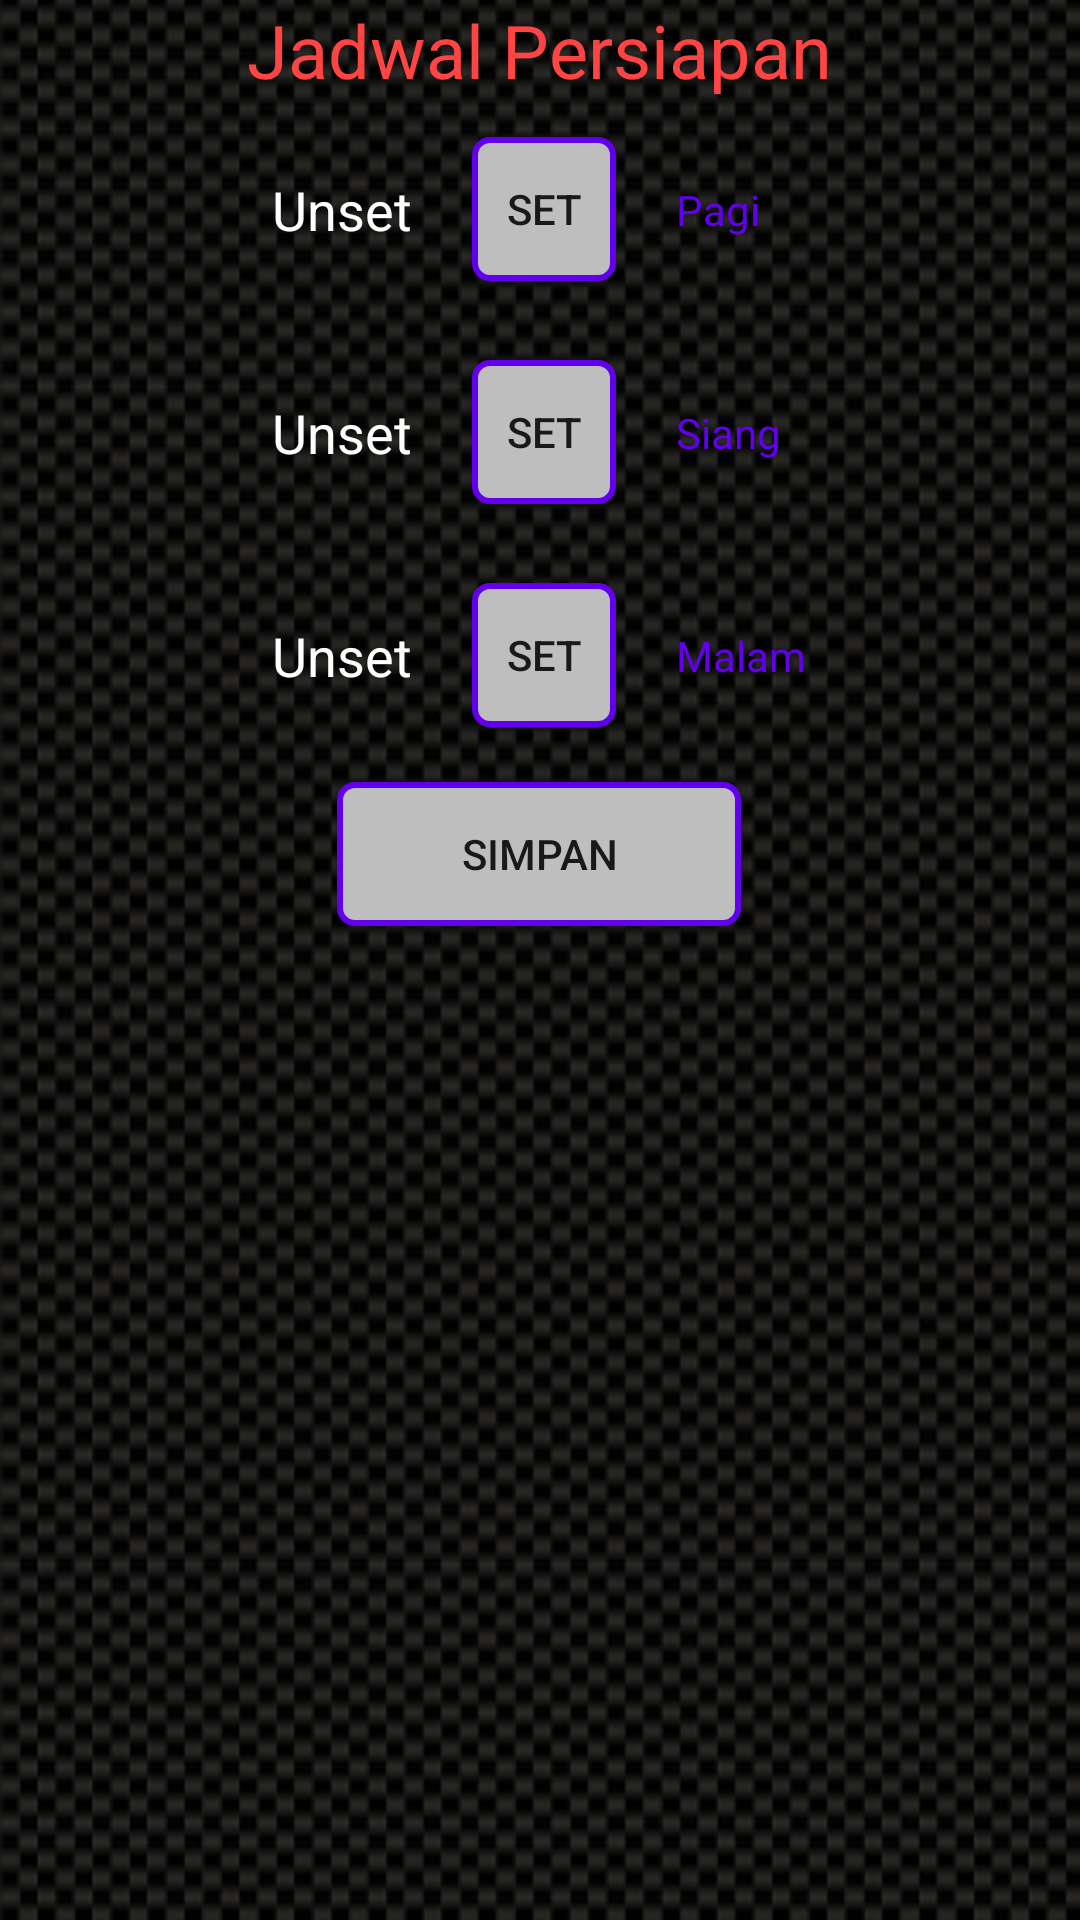

Layout XML and referenced resources for this Android screen:
<!-- AndroidManifest.xml: application theme AppTheme -->
<!-- res/layout/activity_alarm_persiapan.xml -->
<?xml version="1.0" encoding="utf-8"?>
<RelativeLayout xmlns:android="http://schemas.android.com/apk/res/android"
    xmlns:tools="http://schemas.android.com/tools"
    android:layout_width="match_parent"
    android:layout_height="match_parent"
    android:background="@drawable/carbon_bg"
    android:configChanges="orientation"
    android:paddingBottom="@dimen/activity_vertical_margin"
    android:paddingLeft="@dimen/activity_horizontal_margin"
    android:paddingRight="@dimen/activity_horizontal_margin"
    android:paddingTop="@dimen/activity_vertical_margin"
    android:screenOrientation="portrait"
    tools:context="com.diet.user.reminderdiet.AlarmPersiapan">


    <LinearLayout
        android:layout_width="match_parent"
        android:layout_height="match_parent"
        android:layout_alignParentLeft="true"
        android:layout_alignParentStart="true"
        android:layout_alignParentTop="true"
        android:orientation="vertical"
        android:weightSum="1">

        <TextView
            android:id="@+id/textView4"
            android:layout_width="wrap_content"
            android:layout_height="wrap_content"
            android:layout_gravity="center_horizontal"
            android:layout_weight="0.02"
            android:text="Jadwal Persiapan"
            android:textAppearance="?android:attr/textAppearanceMedium"
            android:textColor="@android:color/holo_red_light"
            android:textSize="12pt" />

        <LinearLayout
            android:layout_width="match_parent"
            android:layout_height="match_parent"
            android:layout_gravity="center_vertical"
            android:gravity="center_vertical|center|center_horizontal"
            android:orientation="horizontal">

            <TableLayout
                android:layout_width="283dp"
                android:layout_height="match_parent"
                android:layout_gravity="center_vertical">

                <TableRow
                    android:layout_width="match_parent"
                    android:layout_height="match_parent"
                    android:layout_gravity="center_horizontal"
                    android:layout_margin="5dp"
                    android:gravity="center_vertical|center|center_horizontal">

                    <TextView
                        android:id="@+id/txtPerPagi"
                        android:layout_width="wrap_content"
                        android:layout_height="wrap_content"
                        android:layout_column="0"
                        android:padding="20dp"
                        android:text="Unset"
                        android:textAppearance="?android:attr/textAppearanceMedium"
                        android:textColor="@android:color/white" />

                    <Button
                        android:id="@+id/btnPerPagi"
                        style="?android:attr/buttonStyleSmall"
                        android:layout_width="wrap_content"
                        android:layout_height="wrap_content"
                        android:layout_column="1"
                        android:background="@drawable/bg_btn"
                        android:gravity="center"
                        android:text="Set" />

                    <TextView
                        android:id="@+id/textViewPerPagi"
                        android:layout_width="wrap_content"
                        android:layout_height="wrap_content"
                        android:layout_column="2"
                        android:padding="20dp"
                        android:text="Pagi"
                        android:textAppearance="?android:attr/textAppearanceSmall"
                        android:textColor="@color/colorPrimary" />
                </TableRow>
                <TableRow
                    android:layout_width="match_parent"
                    android:layout_height="match_parent"
                    android:layout_gravity="center_horizontal"
                    android:layout_margin="5dp"
                    android:gravity="center_vertical|center|center_horizontal">

                    <TextView
                        android:id="@+id/txtPerSiang"
                        android:layout_width="wrap_content"
                        android:layout_height="wrap_content"
                        android:layout_column="0"
                        android:padding="20dp"
                        android:text="Unset"
                        android:textAppearance="?android:attr/textAppearanceMedium"
                        android:textColor="@android:color/white" />

                    <Button
                        android:id="@+id/btnSetPerSiang"
                        style="?android:attr/buttonStyleSmall"
                        android:layout_width="wrap_content"
                        android:layout_height="wrap_content"
                        android:layout_column="1"
                        android:background="@drawable/bg_btn"
                        android:gravity="center"
                        android:text="Set" />

                    <TextView
                        android:id="@+id/textViewPerSiang"
                        android:layout_width="wrap_content"
                        android:layout_height="wrap_content"
                        android:layout_column="2"
                        android:padding="20dp"
                        android:text="Siang"
                        android:textAppearance="?android:attr/textAppearanceSmall"
                        android:textColor="@color/colorPrimary" />
                </TableRow>
                <TableRow
                    android:layout_width="match_parent"
                    android:layout_height="match_parent"
                    android:layout_gravity="center_horizontal"
                    android:layout_margin="5dp"
                    android:gravity="center_vertical|center|center_horizontal">

                    <TextView
                        android:id="@+id/txtPerMalam"
                        android:layout_width="wrap_content"
                        android:layout_height="wrap_content"
                        android:layout_column="0"
                        android:padding="20dp"
                        android:text="Unset"
                        android:textAppearance="?android:attr/textAppearanceMedium"
                        android:textColor="@android:color/white" />

                    <Button
                        android:id="@+id/btnSetPerMalam"
                        style="?android:attr/buttonStyleSmall"
                        android:layout_width="wrap_content"
                        android:layout_height="wrap_content"
                        android:layout_column="1"
                        android:background="@drawable/bg_btn"
                        android:gravity="center"
                        android:text="Set" />

                    <TextView
                        android:id="@+id/textViewPerMalam"
                        android:layout_width="wrap_content"
                        android:layout_height="wrap_content"
                        android:layout_column="2"
                        android:padding="20dp"
                        android:text="Malam"
                        android:textAppearance="?android:attr/textAppearanceSmall"
                        android:textColor="@color/colorPrimary" />
                </TableRow>
                <TableRow
                    android:layout_width="match_parent"
                    android:layout_height="match_parent"
                    android:layout_gravity="center_horizontal"
                    android:layout_margin="5dp"
                    android:gravity="center_vertical|center|center_horizontal">

                    <Button
                        android:layout_width="wrap_content"
                        android:layout_height="wrap_content"
                        android:text="Simpan"
                        android:id="@+id/btnSimpanPer"
                        android:background="@drawable/bg_btn"
                        android:layout_span="2"/>
                </TableRow>

            </TableLayout>
        </LinearLayout>
    </LinearLayout>

</RelativeLayout>
<!-- resources referenced by this layout -->
<resources>
  <!-- drawable bg_btn (drawable) -->
  <?xml version="1.0" encoding="utf-8"?>
  <selector xmlns:android="http://schemas.android.com/apk/res/android">
      <item android:drawable="@drawable/bg_btn_focused" android:state_focused="true"/>
      <item android:drawable="@drawable/bg_btn_normal"/>
  </selector>
  <!-- drawable carbon_bg: png bitmap (drawable, 209004 bytes) -->
  <style name="AppTheme" parent="Theme.AppCompat.Light.DarkActionBar">
          
          <item name="colorPrimary">@color/colorPrimary</item>
          <item name="colorPrimaryDark">@color/colorPrimaryDark</item>
          <item name="colorAccent">@color/colorAccent</item>
      </style>
  <!-- drawable bg_btn_focused (drawable) -->
  <?xml version="1.0" encoding="utf-8"?>
  <shape xmlns:android="http://schemas.android.com/apk/res/android" >
      <solid android:color="@android:color/secondary_text_light_nodisable" />
      <stroke
          android:width="2dip"
          android:color="@android:color/holo_green_dark" />
      <corners android:radius="5dip" />
      <padding
          android:bottom="7dip"
          android:left="7dip"
          android:right="7dip"
          android:top="7dip" />
  </shape>
  <!-- drawable bg_btn_normal (drawable) -->
  <?xml version="1.0" encoding="utf-8"?>
  <shape xmlns:android="http://schemas.android.com/apk/res/android" >
      <solid android:color="@android:color/secondary_text_light_nodisable" />
      <stroke
          android:width="2dip"
          android:color="@color/colorPrimary" />
      <corners android:radius="5dip" />
      <padding
          android:bottom="7dip"
          android:left="7dip"
          android:right="7dip"
          android:top="7dip" />
  </shape>
  <!-- not gathered from this repository: default colours our renderer supplied (Android Studio template values) -->
  <color name="colorPrimary">#FF6200EE</color>
  <color name="colorPrimaryDark">#FF3700B3</color>
  <color name="colorAccent">#FF03DAC5</color>
</resources>
